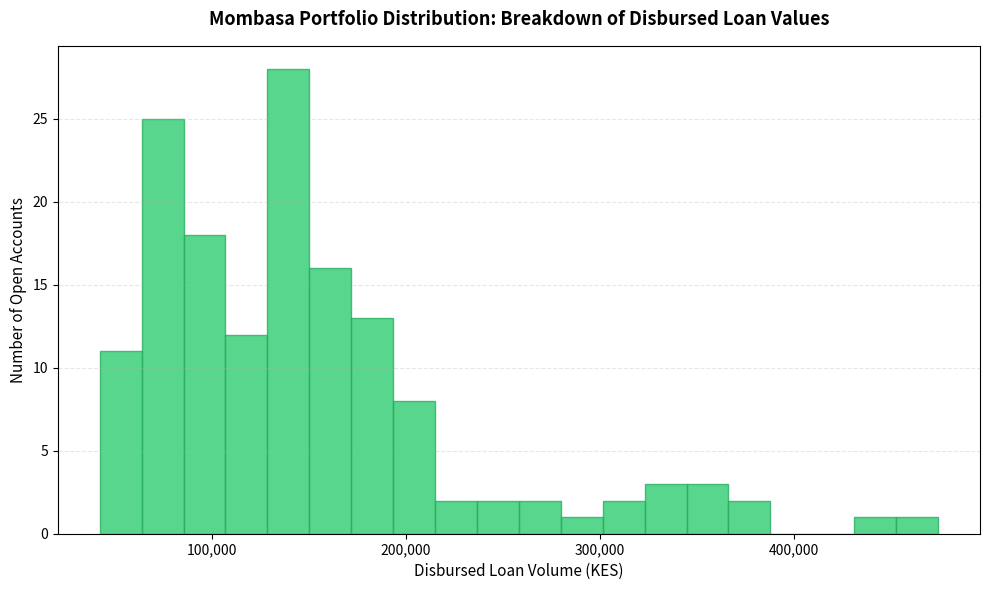

Recreate this plot in Python.
import os
import numpy as np
import pandas as pd
import matplotlib.pyplot as plt

OUTPUT_CHART = "data/loan_amount_distribution.png"


def run_triple_s_analysis():
    """Generates 150 loan records, flags IQR outliers, computes correlation,

    and saves an executive dashboard histogram chart.
    """
    os.makedirs("data", exist_ok=True)

    # 1. Generate 150 Fictional Microfinance Loan Records
    np.random.seed(101)
    loan_ids = [f"MBSA-{i:03d}" for i in range(1, 151)]

    # Mix standard community micro-loans with a few large commercial accounts
    amount_kes = np.random.lognormal(mean=10.8, sigma=0.5, size=150) * 2.5
    amount_kes = np.round(amount_kes, -2)  # Clean rounding to nearest hundred

    # Generate timeline metrics for days to first repayment
    days_to_repayment = np.random.randint(14, 45, size=150)

    # Ensure slight realistic inverse correlation structure for testing
    days_to_repayment = np.clip(
        days_to_repayment - (amount_kes / 12000).astype(int), 7, 60
    )

    df = pd.DataFrame(
        {
            "loan_id": loan_ids,
            "amount_kes": amount_kes,
            "days_to_first_repayment": days_to_repayment,
            "county": ["Mombasa"] * 150,
        }
    )

    # 2. Run Comprehensive Statistical Profile
    stats = df["amount_kes"].describe()

    print("\n" + "=" * 50)
    print("      TRIPLE S MICROFINANCE - STATISTICAL PROFILE")
    print("=" * 50)
    print(f"Typical Loan Amount (Mean)   : KES {stats['mean']:,.2f}")
    print(f"Typical Loan Amount (Median) : KES {stats['50%']:,.2f}")
    print(f"Standard Deviation           : KES {stats['std']:,.2f}")
    print(f"25th Percentile (Q1)         : KES {stats['25%']:,.2f}")
    print(f"75th Percentile (Q3)         : KES {stats['75%']:,.2f}")
    print("-" * 50)

    # 3. Structural Outlier Detection via Interquartile Range (IQR) Method
    q1 = stats["25%"]
    q3 = stats["75%"]
    iqr = q3 - q1
    lower_bound = q1 - 1.5 * iqr
    upper_bound = q3 + 1.5 * iqr

    outliers = df[
        (df["amount_kes"] < lower_bound) | (df["amount_kes"] > upper_bound)
    ]
    outlier_ids = outliers["loan_id"].tolist()

    print(f"Detected Outliers (Total: {len(outlier_ids)})")
    print(f"Flagged Loan IDs: {outlier_ids if outlier_ids else 'None'}")
    print("-" * 50)

    # 4. Correlation Calculation & Narrative Assessment
    correlation = df["amount_kes"].corr(df["days_to_first_repayment"])
    print(f"Statistical Correlation Coefficient: {correlation:.4f}")

    # Plain sentence interpretation translation for Board Members
    if abs(correlation) < 0.1:
        narrative = "There is no meaningful relationship between the size of a loan and how quickly the first payment is made."
    elif correlation < 0:
        narrative = "Larger loans marginally tend to see their first payment arrive slightly sooner than smaller loans."
    else:
        narrative = "Larger loans tend to take a longer time to receive their initial repayment compared to smaller accounts."

    print(f"\nBoard Summary Statement:\n\"{narrative}\"")
    print("=" * 50 + "\n")

    # 5. Build Executive Distribution Chart
    plt.figure(figsize=(10, 6))
    plt.hist(
        df["amount_kes"],
        bins=20,
        color="#2ecc71",
        edgecolor="#27ae60",
        alpha=0.8,
    )

    plt.title(
        "Mombasa Portfolio Distribution: Breakdown of Disbursed Loan Values",
        fontsize=13,
        fontweight="bold",
        pad=15,
    )
    plt.xlabel("Disbursed Loan Volume (KES)", fontsize=11)
    plt.ylabel("Number of Open Accounts", fontsize=11)
    plt.gca().xaxis.set_major_formatter(plt.FuncFormatter(lambda x, loc: "{:,}".format(int(x))))
    plt.grid(axis="y", linestyle="--", alpha=0.3)

    plt.tight_layout()
    plt.savefig(OUTPUT_CHART, dpi=300)
    plt.close()


if __name__ == "__main__":
    run_triple_s_analysis()
